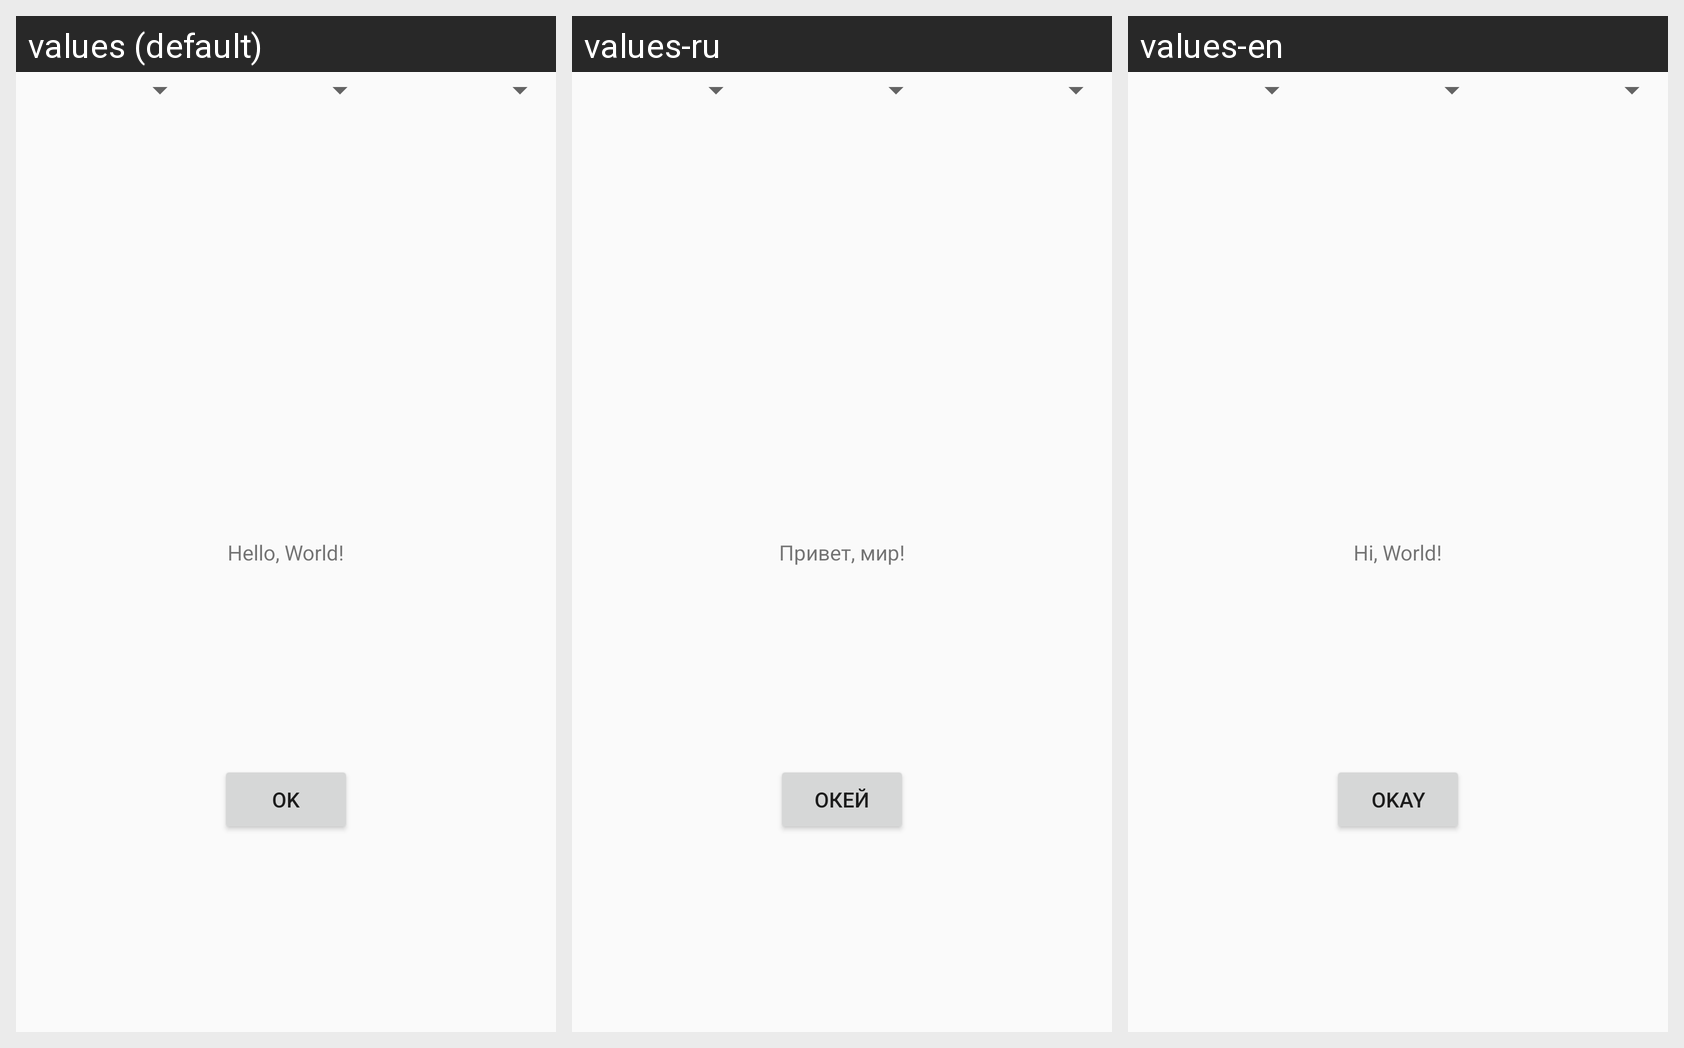

The same Android screen rendered under several of its app's locales, left to right. List the strings drawn on it with the default value and each locale's translation.
Android screen res/layout/activity_main.xml rendered under 3 locales, left to right: values (default), values-ru, values-en. Device: Nexus 5 (rendered at 1080×1920; each locale shown at half size, 540×960, under a caption strip naming it); theme AppTheme.
Strings drawn on this screen, with the default value and each locale's value (text and hints the layout hard-codes, and strings that could not be matched under every locale, appear in the picture but are not listed):

primary_txt
  values: Hello, World!
  values-ru: Привет, мир!
  values-en: Hi, World!

ok_btn
  values: OK
  values-ru: Окей
  values-en: Okay
